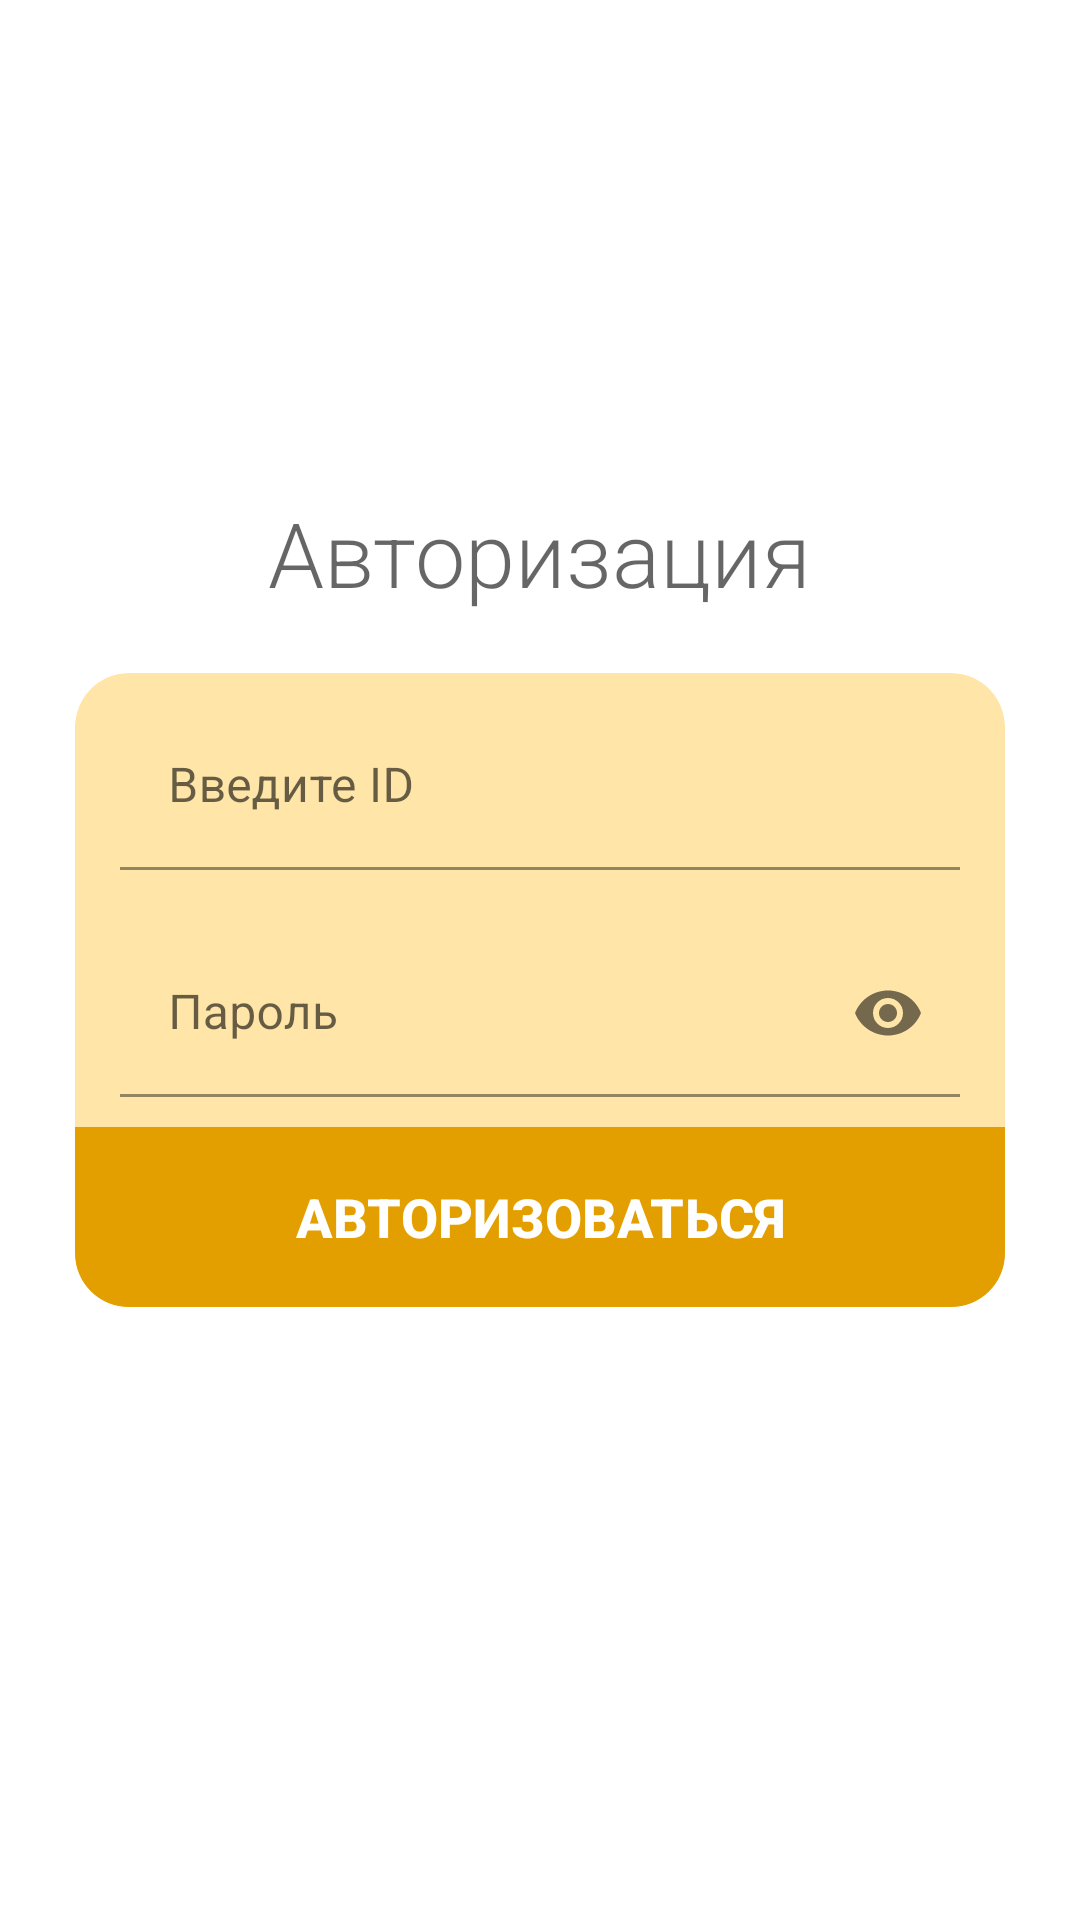

Write the Android layout XML for this screen, with the resource values it uses.
<!-- AndroidManifest.xml: application theme Theme.CucinaCafeAdminApp -->
<!-- res/layout/activity_login.xml -->
<?xml version="1.0" encoding="utf-8"?>
<LinearLayout
    xmlns:android="http://schemas.android.com/apk/res/android"
    xmlns:app="http://schemas.android.com/apk/res-auto"
    xmlns:tools="http://schemas.android.com/tools"
    android:layout_width="match_parent"
    android:layout_height="match_parent"
    tools:context=".activities.LoginActivity"
    android:paddingBottom="30dp"
    android:orientation="vertical"
    android:background="?attr/colorOnPrimary"
    android:gravity="center">

    <LinearLayout
        android:layout_width="match_parent"
        android:layout_height="wrap_content"
        android:focusable="true"
        android:focusableInTouchMode="true"
        android:orientation="vertical"
        android:paddingBottom="10dp">

        <TextView
            android:layout_width="wrap_content"
            android:layout_height="wrap_content"
            android:textColor="?attr/colorControlNormal"
            android:text="Авторизация"
            android:fontFamily="sans-serif-light"
            android:textSize="30sp"
            android:layout_gravity="center_horizontal"
            android:layout_marginBottom="20dp"/>


        <androidx.cardview.widget.CardView
            android:layout_width="match_parent"
            android:layout_height="wrap_content"
            app:cardCornerRadius="18dp"
            app:cardElevation="0dp"
            android:layout_marginStart="25dp"
            android:layout_marginEnd="25dp"
            android:backgroundTint="@color/light_yellow">

            <LinearLayout
                android:layout_width="match_parent"
                android:layout_height="match_parent"
                android:orientation="vertical">

                <com.google.android.material.textfield.TextInputLayout
                    android:layout_width="match_parent"
                    android:layout_marginTop="10dp"
                    android:layout_height="wrap_content">

                    <com.google.android.material.textfield.TextInputEditText
                        android:layout_width="match_parent"
                        android:layout_height="wrap_content"
                        android:layout_marginStart="15dp"
                        android:hint="Введите ID"
                        android:backgroundTint="@android:color/transparent"
                        android:id="@+id/id_et"
                        android:inputType="phone"
                        android:layout_marginEnd="15dp"
                        android:layout_marginBottom="5dp"/>

                </com.google.android.material.textfield.TextInputLayout>

                <com.google.android.material.textfield.TextInputLayout
                    android:layout_width="match_parent"
                    app:passwordToggleEnabled="true"
                    android:layout_height="wrap_content">

                    <com.google.android.material.textfield.TextInputEditText
                        android:layout_width="match_parent"
                        android:layout_height="wrap_content"
                        android:layout_marginTop="15dp"
                        android:layout_marginStart="15dp"
                        android:backgroundTint="@android:color/transparent"
                        android:hint="Пароль"
                        android:id="@+id/pass_et"
                        android:inputType="textPassword"
                        android:layout_marginEnd="15dp"
                        android:layout_marginBottom="5dp"/>

                </com.google.android.material.textfield.TextInputLayout>

                <Button
                    android:layout_width="match_parent"
                    android:layout_height="60dp"
                    android:text="Авторизоваться"
                    android:textStyle="bold"
                    android:textSize="18sp"
                    android:paddingTop="10dp"
                    android:layout_marginTop="5dp"
                    android:paddingBottom="10dp"
                    style="@style/Widget.AppCompat.Button.Borderless.Colored"
                    android:textColor="@android:color/white"
                    android:background="@color/yellow"
                    android:id="@+id/loginBtn"/>

            </LinearLayout>

        </androidx.cardview.widget.CardView>

    </LinearLayout>

</LinearLayout>
<!-- resources referenced by this layout -->
<resources>
  <color name="light_yellow">#FFE5A7</color>
  <color name="yellow">#E39F00</color>
  <style name="Theme.CucinaCafeAdminApp" parent="Theme.MaterialComponents.DayNight.NoActionBar">
          
          <item name="colorPrimary">@color/yellow</item>
          <item name="colorPrimaryVariant">@color/yellow</item>
          <item name="colorOnPrimary">@color/white</item>
          
          <item name="colorSecondary">@color/teal_200</item>
          <item name="colorSecondaryVariant">@color/teal_700</item>
          <item name="colorOnSecondary">@color/black</item>
          
          <item name="android:statusBarColor" tools:targetApi="l">?attr/colorOnPrimary</item>
          <item name="android:navigationBarColor">?attr/colorOnPrimary</item>
          <item name="android:windowLightStatusBar">true</item>
          <item name="android:windowLightNavigationBar" tools:targetApi="o_mr1">true</item>
          
      </style>
  <color name="white">#FFFFFFFF</color>
  <color name="teal_200">#7AFFF2</color>
  <color name="teal_700">#016564</color>
  <color name="black">#FF000000</color>
</resources>
